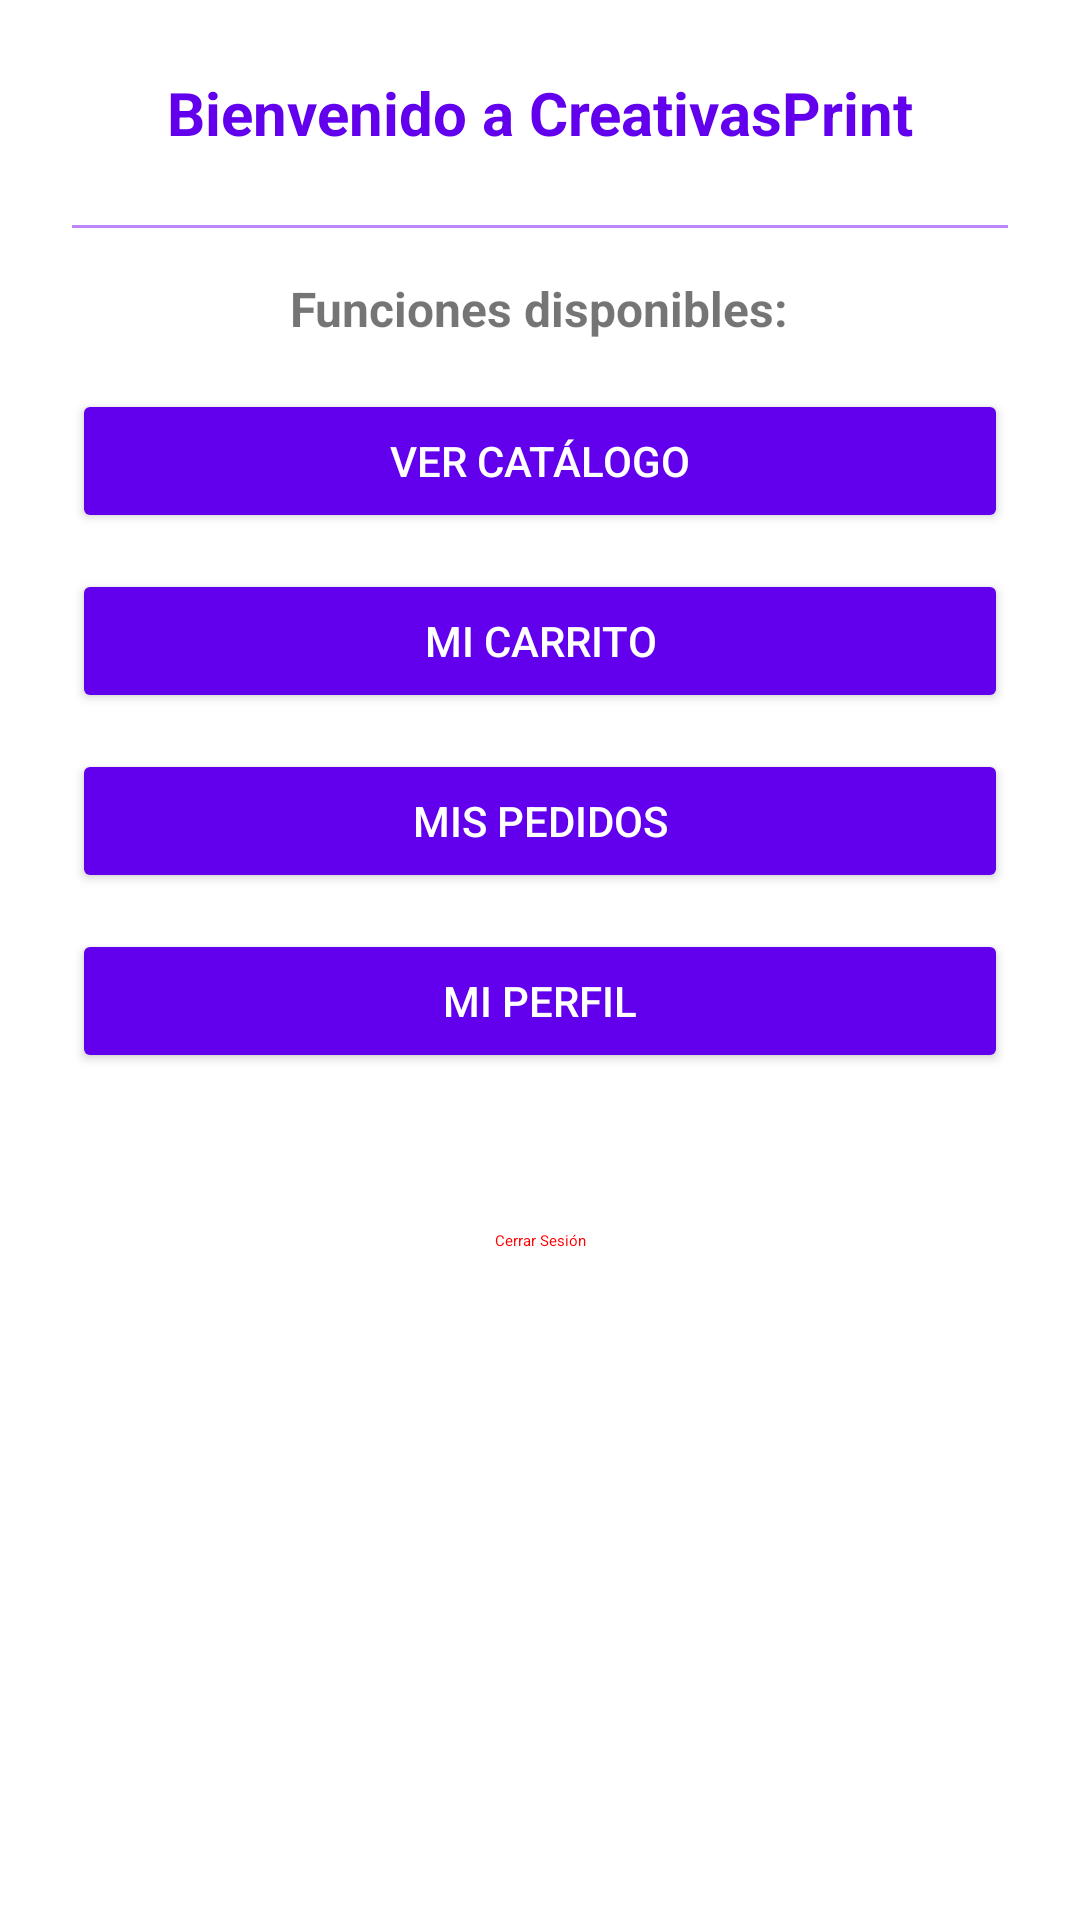

Android layout source for this screen:
<!-- AndroidManifest.xml: application theme Theme.CreativasPrint -->
<!-- res/layout/fragment_client_main.xml -->
<?xml version="1.0" encoding="utf-8"?>
<ScrollView xmlns:android="http://schemas.android.com/apk/res/android"
    android:layout_width="match_parent"
    android:layout_height="match_parent"
    android:padding="24dp"
    android:background="@color/white">

    <LinearLayout
        android:layout_width="match_parent"
        android:layout_height="wrap_content"
        android:orientation="vertical"
        android:gravity="center">

        <TextView
            android:id="@+id/welcomeText"
            android:layout_width="wrap_content"
            android:layout_height="wrap_content"
            android:text="Bienvenido a CreativasPrint"
            android:textSize="20sp"
            android:textStyle="bold"
            android:textColor="@color/purple_500" />

        <TextView
            android:id="@+id/userNameText"
            android:layout_width="wrap_content"
            android:layout_height="wrap_content"
            android:layout_marginTop="8dp"
            android:textSize="16sp"
            android:visibility="gone" />

        <TextView
            android:id="@+id/cartItemsText"
            android:layout_width="wrap_content"
            android:layout_height="wrap_content"
            android:layout_marginTop="8dp"
            android:textSize="14sp"
            android:textColor="@color/purple_700"
            android:visibility="gone" />

        <View
            android:layout_width="match_parent"
            android:layout_height="1dp"
            android:layout_marginTop="24dp"
            android:layout_marginBottom="16dp"
            android:background="@color/purple_200" />

        <TextView
            android:layout_width="wrap_content"
            android:layout_height="wrap_content"
            android:text="Funciones disponibles:"
            android:textSize="16sp"
            android:textStyle="bold"
            android:layout_marginBottom="16dp" />

        <Button
            android:id="@+id/catalogButton"
            android:layout_width="match_parent"
            android:layout_height="wrap_content"
            android:layout_marginBottom="12dp"
            android:text="Ver Catálogo"
            android:backgroundTint="@color/purple_500"
            android:textColor="@color/white" />

        <Button
            android:id="@+id/cartButton"
            android:layout_width="match_parent"
            android:layout_height="wrap_content"
            android:layout_marginBottom="12dp"
            android:text="Mi Carrito"
            android:backgroundTint="@color/purple_500"
            android:textColor="@color/white" />

        <Button
            android:id="@+id/ordersButton"
            android:layout_width="match_parent"
            android:layout_height="wrap_content"
            android:layout_marginBottom="12dp"
            android:text="Mis Pedidos"
            android:backgroundTint="@color/purple_500"
            android:textColor="@color/white" />

        <Button
            android:id="@+id/profileButton"
            android:layout_width="match_parent"
            android:layout_height="wrap_content"
            android:layout_marginBottom="32dp"
            android:text="Mi Perfil"
            android:backgroundTint="@color/purple_500"
            android:textColor="@color/white" />

        <Button
            android:id="@+id/logoutButton"
            android:layout_width="match_parent"
            android:layout_height="wrap_content"
            android:text="Cerrar Sesión"
            style="@style/Widget.Material3.Button.TextButton"
            android:textColor="@color/red" />

    </LinearLayout>

</ScrollView>
<!-- resources referenced by this layout -->
<resources>
  <color name="purple_200">#FFBB86FC</color>
  <color name="purple_500">#FF6200EE</color>
  <color name="purple_700">#FF3700B3</color>
  <color name="red">#FFFF0000</color>
  <color name="white">#FFFFFFFF</color>
  <style name="Theme.CreativasPrint" parent="Base.Theme.CreativasPrint">
          
          <item name="windowActionBar">false</item>
          <item name="windowNoTitle">true</item>
      </style>
  <style name="Base.Theme.CreativasPrint" parent="Theme.MaterialComponents.DayNight.DarkActionBar">
          
          <item name="colorPrimary">@color/purple_500</item>
          <item name="colorPrimaryDark">@color/purple_700</item>
          <item name="colorOnPrimary">@color/white</item>
  
          
          <item name="colorSecondary">@color/purple_200</item>
          <item name="colorOnSecondary">@color/black</item>
  
          
          <item name="android:windowBackground">@color/white</item>
  
          
          <item name="chipStyle">@style/Widget.MaterialComponents.Chip.Action</item>
          <item name="chipStandaloneStyle">@style/Widget.MaterialComponents.Chip.Action</item>
      </style>
  <color name="black">#FF000000</color>
</resources>
